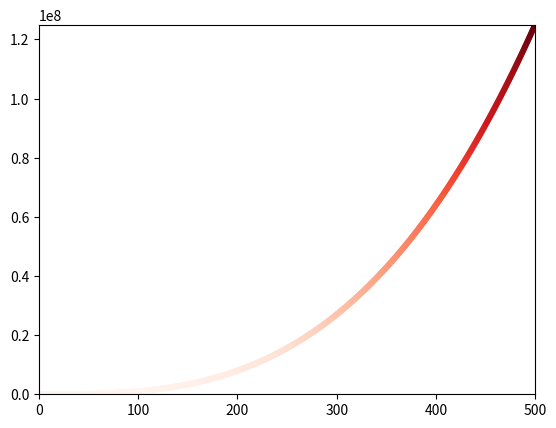

The matplotlib source for this figure:
import matplotlib.pyplot as plt

x = list(range(1, 500))
y = [i ** 3 for i in x]

plt.scatter(x, y, s=20, edgecolor='none', c=y, cmap=plt.cm.Reds)
plt.axis([0, 500, 0, 125000000])
plt.show()
